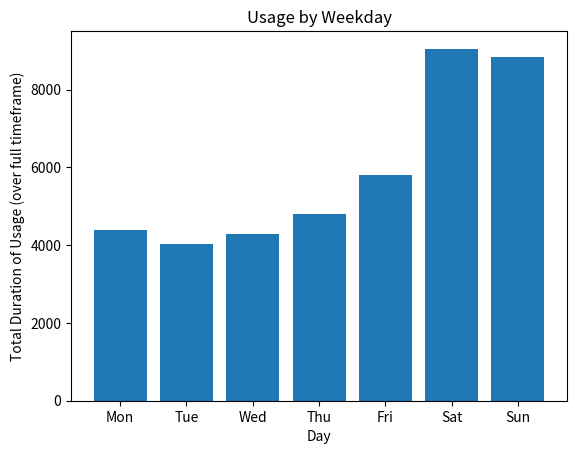

This figure's Python source:
import matplotlib.pyplot as plt

weekday_usage = [17251, 19136, 19819, 20345, 20043, 18530, 17303]
days = ["Mon", "Tue", "Wed", "Thu", "Fri", "Sat", "Sun"]

plt.bar(range(7), weekday_usage, tick_label=days)
plt.title("Usage by Weekday")
plt.ylabel("Total Usage (over full timeframe)")
plt.xlabel("Day")
fig = plt.gcf()
fig.savefig("weekday_usage.png")

walk_usage = [4386, 4032, 4288, 4804, 5815, 9054, 8845]

plt.bar(range(7), walk_usage, tick_label=days)
plt.title("Usage by Weekday")
plt.ylabel("Total Usage (over full timeframe)")
plt.xlabel("Day")
fig = plt.gcf()
fig.savefig("walk_usage.png")

duration_usage = [23855220, 22483440, 25165080, 25460280, 30741120, 37264800, 40993980]

plt.close()
plt.bar(range(7), walk_usage, tick_label=days)
plt.title("Usage by Weekday")
plt.ylabel("Total Duration of Usage (over full timeframe)")
plt.xlabel("Day")
fig = plt.gcf()
fig.savefig("duration_usage.png")